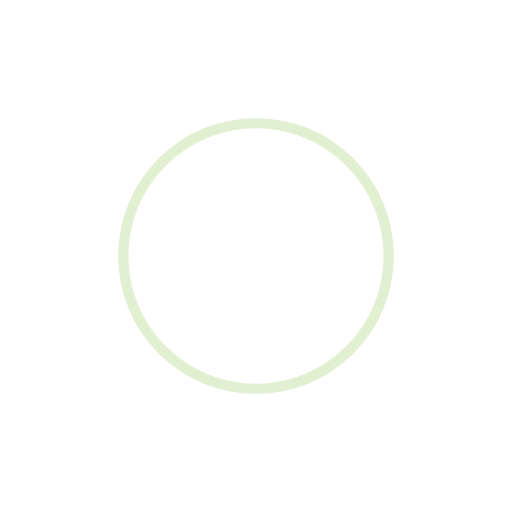
t = 0.00 s
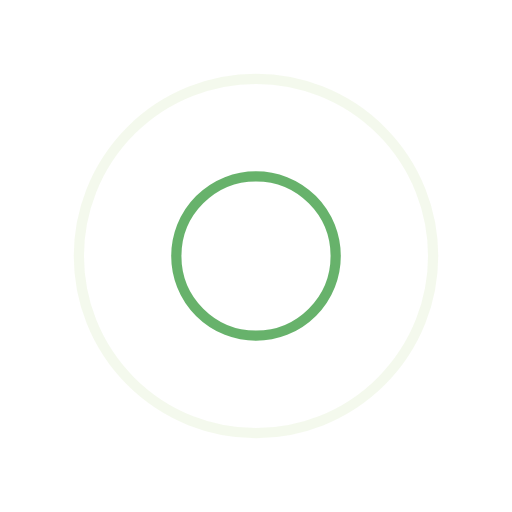
t = 0.44 s
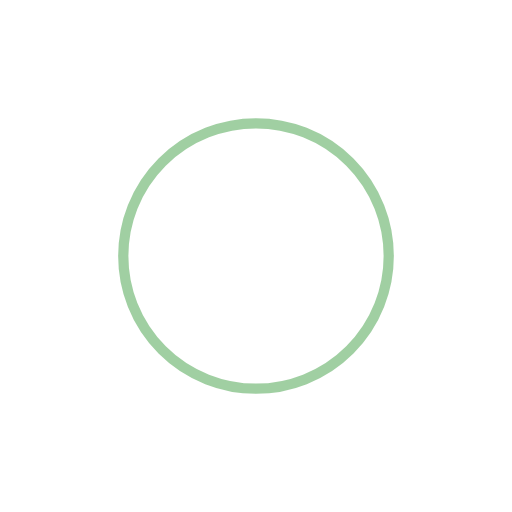
t = 0.88 s
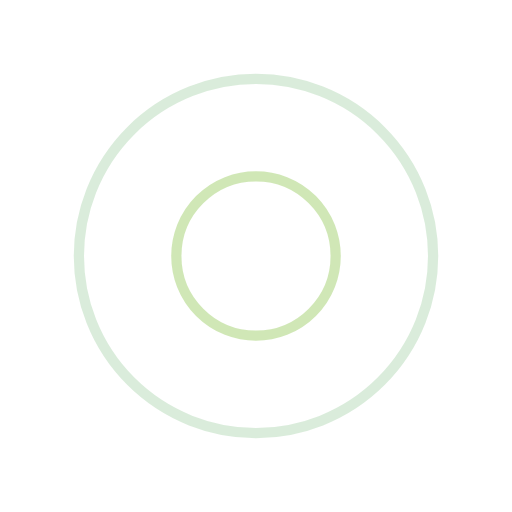
t = 1.32 s

The animated SVG that drew these frames (rendered in a browser with its animation timeline set to each time). Animation: 4 SMIL elements (animate=4); one cycle of 1.75 s, repeats indefinitely.

<?xml version="1.0" encoding="utf-8"?>
<svg xmlns="http://www.w3.org/2000/svg" xmlns:xlink="http://www.w3.org/1999/xlink" style="margin: auto; background: none; display: block; shape-rendering: auto;" width="200px" height="200px" viewBox="0 0 100 100" preserveAspectRatio="xMidYMid">
<circle cx="50" cy="50" r="0" fill="none" stroke="#43a047" stroke-width="2">
  <animate attributeName="r" repeatCount="indefinite" dur="1.7543859649122806s" values="0;40" keyTimes="0;1" keySplines="0 0.2 0.8 1" calcMode="spline" begin="0s"></animate>
  <animate attributeName="opacity" repeatCount="indefinite" dur="1.7543859649122806s" values="1;0" keyTimes="0;1" keySplines="0.2 0 0.8 1" calcMode="spline" begin="0s"></animate>
</circle><circle cx="50" cy="50" r="0" fill="none" stroke="#c5e1a5" stroke-width="2">
  <animate attributeName="r" repeatCount="indefinite" dur="1.7543859649122806s" values="0;40" keyTimes="0;1" keySplines="0 0.2 0.8 1" calcMode="spline" begin="-0.8771929824561403s"></animate>
  <animate attributeName="opacity" repeatCount="indefinite" dur="1.7543859649122806s" values="1;0" keyTimes="0;1" keySplines="0.2 0 0.8 1" calcMode="spline" begin="-0.8771929824561403s"></animate>
</circle>
<!-- [ldio] generated by https://loading.io/ --></svg>
